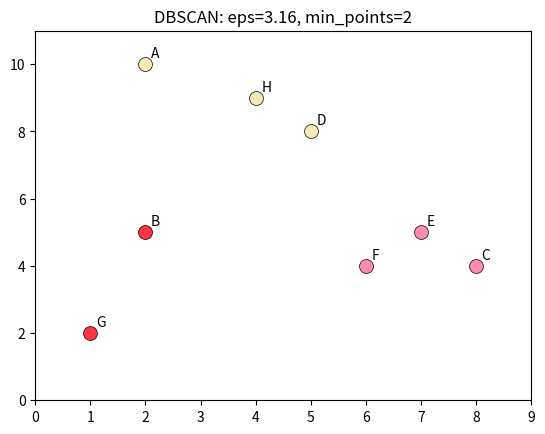

The matplotlib source for this figure:
import matplotlib.pyplot as plt
import numpy as np
from math import sqrt
from math import trunc

data = np.array([[2, 10], [2, 5], [8, 4], [5, 8], [7, 5], [6, 4], [1, 2], [4, 9]])

label = {(2, 10): 'A', 
          (2, 5): 'B', 
          (8, 4): 'C', 
          (5, 8): 'D', 
          (7, 5): 'E', 
          (6, 4): 'F', 
          (1, 2): 'G', 
          (4, 9): 'H'
        }

color = np.array([
    "#F6EAB9",
    "#FF3442",
    "#FF8AAF"
])

# eps = radio de vecindad considerada
# min_points = minimo numero de vecinos para considerarlo core

# DBSCAN
eps = sqrt(10)
min_points = 2
n = len(data)
assigned = np.full(n, False)

is_core = np.full(n, False)

for i in range(n):
    count = np.sum(np.linalg.norm(data - data[i], axis=1) <= eps)
    if count >= min_points:
        is_core[i] = True
print(is_core)

clusters = []

for i in range(n):
    if not is_core[i] or assigned[i]: 
        continue
    cluster = []
    stack = [i]
    
    while stack:
        idx = stack.pop()
        if assigned[idx]: 
            continue
        
        assigned[idx] = True
        cluster.append(idx)
        
        dists = np.linalg.norm(data - data[idx], axis=1)
        neighbors = np.where((dists <= eps))[0]
        
        for neighbor in neighbors:
            if assigned[neighbor]: continue
            if is_core[neighbor]:
                stack.append(neighbor)
            else:
                assigned[neighbor] = True
                cluster.append(neighbor)
    
    clusters.append(cluster)

outliers = []
for i in range(n):
    if not assigned[i]:
        outliers.append(i)
        assigned[i] = True

for i, cluster in enumerate(clusters):
    nombres = [label[tuple(data[idx])] for idx in cluster]
    print(f"Cluster {i+1}: {nombres}")

# dibujar clusters
fig = plt.figure()
ax = fig.add_subplot(111)
ax.set_xlim([0, 9])
ax.set_ylim([0, 11])
plt.title(f"DBSCAN: eps={trunc(eps*100)/100}, min_points={min_points}")

for j, cluster in enumerate(clusters):
    arr = np.array([data[i] for i in cluster])
    x, y = np.split(arr, 2, axis=1)
    
    for l in range(len(x)):
        pt = (int(x[l]), int(y[l]))
        if pt in label:
            ax.text(x[l] + 0.1, y[l] + 0.2, label[pt])

    plt.scatter(x, y, c=color[j], edgecolors='black', linewidth=0.5, s=100)

# dibujar outliers
if outliers:
    arr = np.array([data[i] for i in outliers])
    x, y = np.split(arr, 2, axis=1)

    for l in range(len(x)):
        pt = (int(x[l]), int(y[l]))
        if pt in label:
            ax.text(x[l] + 0.1, y[l] + 0.2, label[pt])

    plt.scatter(x, y, c="gray", edgecolors='black', linewidth=0.5, s=100, label='Outliers')

plt.show()
